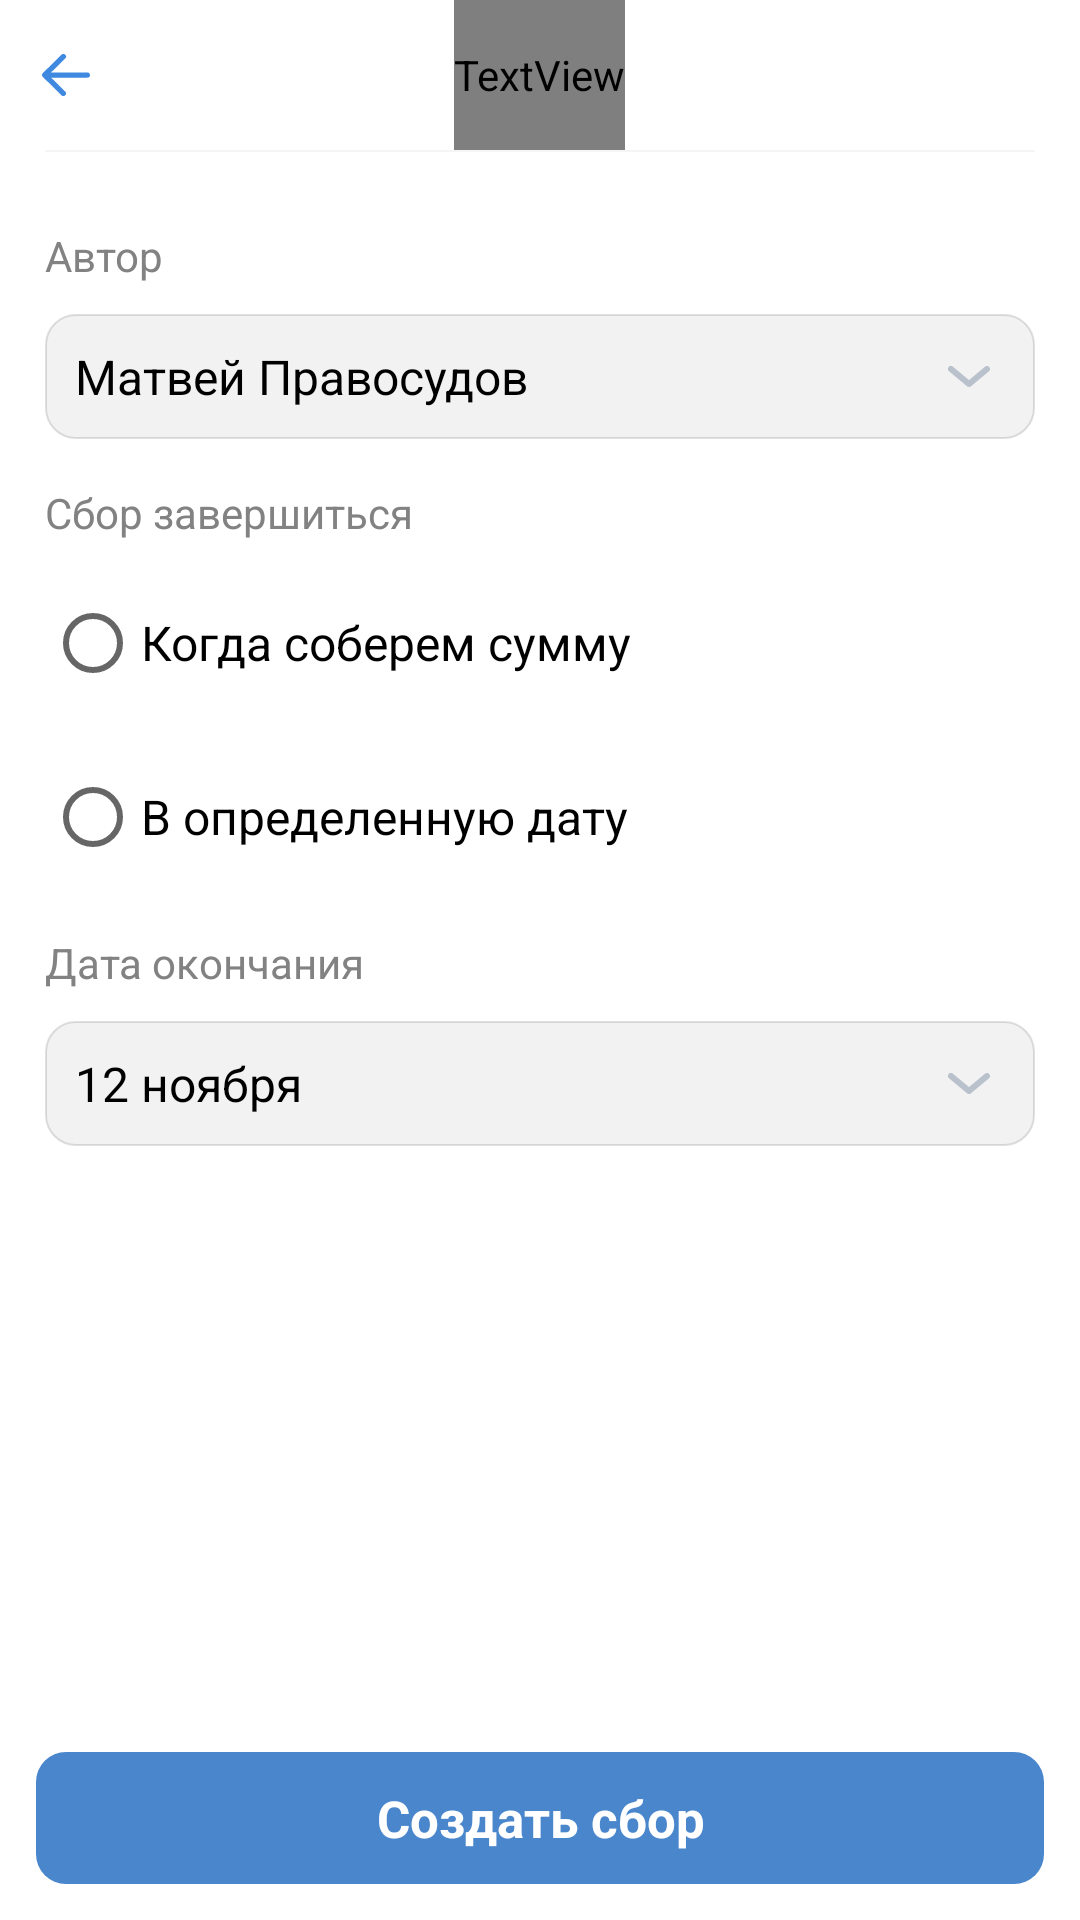

Android layout source for this screen:
<!-- AndroidManifest.xml: application theme AppTheme -->
<!-- res/layout/fragment_additionaly.xml -->
<?xml version="1.0" encoding="utf-8"?>
<androidx.coordinatorlayout.widget.CoordinatorLayout
    android:background="@color/White"
    xmlns:android="http://schemas.android.com/apk/res/android" android:layout_width="match_parent"
    android:layout_height="match_parent">
    <LinearLayout
        android:layout_width="match_parent"
        android:orientation="vertical"

        android:layout_height="wrap_content">
        <androidx.coordinatorlayout.widget.CoordinatorLayout
            android:layout_width="match_parent"
            android:layout_height="wrap_content">
            <ImageView
                android:padding="14dp"
                android:clickable="true"
                android:id="@+id/back"
                android:background="?selectableItemBackgroundBorderless"
                android:layout_gravity="center|left"
                android:src="@drawable/ic_back"
                android:layout_width="44dp"
                android:layout_height="44dp"/>
                <TextView
                    android:layout_centerInParent="true"
                    android:textSize="23sp"
                    android:gravity="center"
                    android:layout_gravity="center|top"
                    android:textColor="@color/Black"
                    android:text="Дополнительно"
                    android:fontFamily="@raw/fontbold"
                    android:layout_width="wrap_content"
                    android:layout_height="50dp"/>

        </androidx.coordinatorlayout.widget.CoordinatorLayout>
        <View
            android:background="@color/GrayLight"
            android:layout_width="match_parent"
            android:layout_marginLeft="15dp"
            android:layout_marginRight="15dp"
            android:layout_marginBottom="10dp"
            android:layout_height="0.7dp"/>
        <LinearLayout
            android:layout_marginRight="15dp"
            android:layout_marginLeft="15dp"
            android:orientation="vertical"
            android:layout_width="match_parent"
            android:layout_height="wrap_content">
            <LinearLayout
                android:orientation="vertical"
                android:layout_width="match_parent"
                android:layout_height="wrap_content">
                <TextView
                    android:layout_marginTop="15dp"
                    android:text="Автор"
                    android:textColor="@color/label"
                    android:layout_width="wrap_content"
                    android:layout_height="wrap_content"/>
                <RelativeLayout
                    android:background="@drawable/bg_selectable"
                    android:layout_marginTop="10dp"
                    android:layout_width="match_parent"
                    android:layout_height="wrap_content">
                    <TextView
                        android:layout_margin="10dp"
                        android:id="@+id/name"
                        android:textColor="@color/Black"
                        android:textSize="16sp"
                        android:text="Матвей Правосудов"
                        android:layout_width="wrap_content"
                        android:layout_height="wrap_content"/>
                    <ImageView
                        android:layout_alignParentEnd="true"
                        android:layout_centerVertical="true"
                        android:padding="5dp"
                        android:src="@drawable/ic_arrow_bottom"
                        android:layout_marginRight="10dp"
                        android:layout_width="24dp"
                        android:layout_height="24dp"/>
                </RelativeLayout>

            </LinearLayout>
            <LinearLayout
                android:orientation="vertical"
                android:layout_width="match_parent"
                android:layout_height="wrap_content">
                <TextView
                    android:layout_marginTop="15dp"
                    android:text="Сбор завершиться"
                    android:textColor="@color/label"
                    android:layout_width="wrap_content"
                    android:layout_height="wrap_content"/>
                <RadioGroup
                    android:id="@+id/typed_collected"
                    android:layout_marginTop="10dp"
                    android:layout_width="match_parent"
                    android:layout_height="wrap_content">
                    <RadioButton
                        android:id="@+id/onSum"
                        android:textColor="@color/Black"
                        android:textSize="16sp"
                        android:text="Когда соберем сумму"
                        android:layout_width="wrap_content"
                        android:layout_height="wrap_content"/>
                    <RadioButton
                        android:id="@+id/onDate"
                        android:textColor="@color/Black"
                        android:textSize="16sp"
                        android:layout_marginTop="10dp"
                        android:text="В определенную дату"
                        android:layout_width="wrap_content"
                        android:layout_height="wrap_content"/>
                </RadioGroup>

            </LinearLayout>
            <LinearLayout
                android:id="@+id/dateBlock"
                android:orientation="vertical"
                android:layout_width="match_parent"
                android:layout_height="wrap_content">
                <TextView
                    android:layout_marginTop="15dp"
                    android:text="Дата окончания"
                    android:textColor="@color/label"
                    android:layout_width="wrap_content"
                    android:layout_height="wrap_content"/>
                <RelativeLayout
                    android:background="@drawable/bg_selectable"
                    android:layout_marginTop="10dp"
                    android:layout_width="match_parent"
                    android:layout_height="wrap_content">
                    <TextView
                        android:id="@+id/date"
                        android:clickable="true"
                        android:padding="10dp"
                        android:textColor="@color/Black"
                        android:textSize="16sp"
                        android:background="?selectableItemBackgroundBorderless"
                        android:text="12 ноября"
                        android:layout_width="match_parent"
                        android:layout_height="wrap_content"/>
                    <ImageView
                        android:layout_alignParentEnd="true"
                        android:layout_centerVertical="true"
                        android:padding="5dp"
                        android:src="@drawable/ic_arrow_bottom"
                        android:layout_marginRight="10dp"
                        android:layout_width="24dp"
                        android:layout_height="24dp"/>

                </RelativeLayout>

            </LinearLayout>
        </LinearLayout>


    </LinearLayout>
    <androidx.coordinatorlayout.widget.CoordinatorLayout
        android:layout_width="match_parent"
        android:layout_gravity="bottom"
        android:background="@color/White"
        android:layout_height="68dp">
        <RelativeLayout
            android:layout_weight="1"
            android:id="@+id/buttonCreate"
            android:layout_margin="12dp"
            android:layout_gravity="center"
            android:clickable="true"
            android:background="@drawable/bg_action_button"
            android:layout_width="match_parent"
            android:layout_height="44dp">
            <TextView
                android:background="?attr/selectableItemBackgroundBorderless"
                android:id="@+id/next"
                android:gravity="center"
                android:textSize="17sp"
                android:textStyle="bold"
                android:textColor="@color/White"
                android:text="Создать сбор"
                android:layout_width="match_parent"
                android:layout_height="44dp"/>
        </RelativeLayout>
    </androidx.coordinatorlayout.widget.CoordinatorLayout>
</androidx.coordinatorlayout.widget.CoordinatorLayout>
<!-- resources referenced by this layout -->
<resources>
  <color name="Black">#000</color>
  <color name="GrayLight">#F5F5F5</color>
  <color name="White">#fff</color>
  <color name="label">#828282</color>
  <!-- drawable bg_action_button (drawable) -->
  <?xml version="1.0" encoding="utf-8"?>
  <shape android:shape="rectangle" xmlns:android="http://schemas.android.com/apk/res/android">
          <solid android:color="@color/colorAccent"/>
      <corners android:radius="10dp"/>
  </shape>
  <!-- drawable bg_selectable (drawable) -->
  <?xml version="1.0" encoding="utf-8"?>
  <layer-list xmlns:android="http://schemas.android.com/apk/res/android">
      <item>
          <shape >
              <solid android:color="#F2F2F2" />
              <corners android:radius="10dp" />
              <stroke
                  android:color="#1F000000"
                  android:width="0.5dp" />
          </shape>
      </item>
  
  </layer-list>
  <!-- drawable ic_arrow_bottom (drawable) -->
  <vector xmlns:android="http://schemas.android.com/apk/res/android"
      android:width="14dp"
      android:height="7dp"
      android:viewportWidth="14"
      android:viewportHeight="7">
    <path
        android:pathData="M7,4.7 L1.64,0.232A1,1 0,1 0,0.36 1.768l6,5a1,1 0,0 0,1.28 0l6,-5A1,1 0,0 0,12.36 0.232Z"
        android:fillColor="#b8c1cc"/>
  </vector>
  <!-- drawable ic_back (drawable) -->
  <vector xmlns:android="http://schemas.android.com/apk/res/android"
      android:width="18dp"
      android:height="16dp"
      android:viewportWidth="18"
      android:viewportHeight="16">
    <path
        android:pathData="M7.293,0.293a1,1 0,1 1,1.414 1.414L3.414,7L17,7a1,1 0,0 1,0.993 0.883L18,8a1,1 0,0 1,-1 1L3.414,9l5.293,5.293a1,1 0,0 1,0.083 1.32l-0.083,0.094a1,1 0,0 1,-1.414 0l-7,-7 -0.073,-0.082A1,1 0,0 1,0 8l0,0.09q0,-0.035 0,-0.07L0,8a1.02,1.02 0,0 1,0.125 -0.484A0.878,0.878 0,0 1,0.2 7.4a1,1 0,0 1,0.1 -0.112l-0.08,0.09a0.971,0.971 0,0 1,0.08 -0.09Z"
        android:fillColor="#3f8ae0"/>
  </vector>
  <style name="AppTheme" parent="Theme.MaterialComponents.Light.NoActionBar">
          
          <item name="android:windowLightStatusBar" tools:targetApi="m">true</item>
          <item name="android:statusBarColor">@color/White</item>
          <item name="colorPrimary">@color/colorPrimary</item>
          <item name="colorPrimaryDark">@color/colorPrimaryDark</item>
  
          <item name="colorAccent">@color/colorAccent</item>
      </style>
  <color name="colorAccent">#4986CC</color>
  <color name="colorPrimary">#4986CC</color>
  <color name="colorPrimaryDark">#3700B3</color>
</resources>
